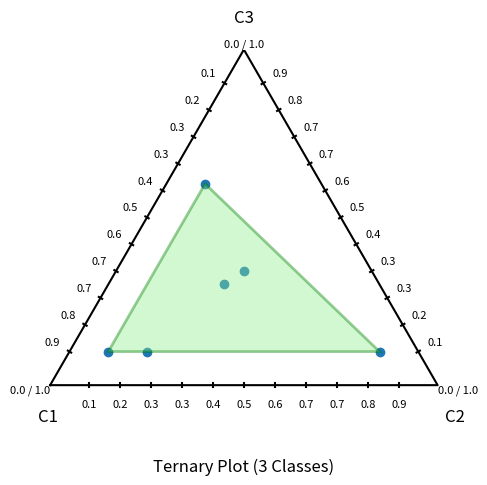

Recreate this plot in Python.
"""Plotting for 3 class probabilities."""

from __future__ import annotations

import matplotlib as mpl
import matplotlib.pyplot as plt
import numpy as np
from scipy.spatial import ConvexHull


class TernaryVisualizer:
    """Class to collect all the geometric plots."""

    def __init__(self) -> None:
        """Initialize the class."""

    def probs_to_coords_3d(self, probs: np.ndarray) -> tuple:
        """Convert ternary probabilities to 2D coordinates.

        Args:
        probs: the ternary probabilities.

        return: Tuple containing the 2D coordinates.
        """
        p1, p2, p3 = probs
        x = p2 + 0.5 * p3
        y = (np.sqrt(3) / 2) * p3
        return x, y

    def ternary_plot(
        self,
        probs: np.ndarray,
        labels: list[str] | None = None,
        title: str = "Ternary Plot (3 Classes)",
        ax: plt.Axes = None,
        **scatter_kwargs: object,
    ) -> plt.Axes:
        """Plot ternary scatter points.

        Args:
        probs: the ternary probabilities.
        labels: the labels of the ternary points.
        title: fixed title of the plot.
        scatter_kwargs: keyword arguments passed to scatter_kwargs.
        ax: matplotlib axes.Axes to plot on.

        returns: Ternary plot with scattered points.
        """
        coords = np.array([self.probs_to_coords_3d(x) for x in probs])

        if ax is None:
            fig, ax = plt.subplots(figsize=(6, 6))

        def lerp(p: np.ndarray, q: np.ndarray, t: float) -> np.ndarray:
            """Linear Interpolation for line values."""
            return (1 - t) * p + t * q

        # Draw triangle
        v1 = np.array([0.0, 0.0])
        v2 = np.array([1.0, 0.0])
        v3 = np.array([0.5, np.sqrt(3) / 2])

        edges = [(v1, v2, "axis A"), (v2, v3, "axis B"), (v3, v1, "axis C")]

        triangle_x = [v1[0], v2[0], v3[0], v1[0]]
        triangle_y = [v1[1], v2[1], v3[1], v1[1]]

        ax.plot(triangle_x, triangle_y, color="black")
        ax.axis("off")

        n_classes = probs.shape[-1]

        if labels is None:
            labels = [f"C{i + 1}" for i in range(n_classes)]

        if len(labels) != n_classes:
            msg = f"Number of labels ({len(labels)}) must match number of classes ({n_classes})."
            raise ValueError(msg)

        c1 = f"{labels[0]}"
        c2 = f"{labels[1]}"
        c3 = f"{labels[2]}"
        offset_x = 0.06
        ax.text(v1[0] + 0.02, v1[1] - offset_x, c1, ha="right", va="top", fontsize=12)
        ax.text(v2[0] + 0.02, v2[1] - offset_x, c2, ha="left", va="top", fontsize=12)
        ax.text(v3[0], v3[1] + offset_x, c3, ha="center", va="bottom", fontsize=12)

        verts = np.array([v1, v2, v3])  # noqa: F841
        # tick_values are set in a way that they won't interfere at the edges
        tick_values = np.linspace(0.1, 0.90, 11)
        tick_length = 0.01
        label_offset = -0.05
        edge_lable = "0.0 / 1.0"
        ax.text(v1[0], v1[1], edge_lable, ha="right", va="top", fontsize=8)
        ax.text(v2[0], v2[1], edge_lable, ha="left", va="top", fontsize=8)
        ax.text(v3[0], v3[1], edge_lable, ha="center", va="bottom", fontsize=8)
        for p, q, axis_name in edges:  # noqa: B007
            edge_vec = q - p
            normal = np.array([-edge_vec[1], edge_vec[0]])
            normal = normal / np.linalg.norm(normal)

            for t in tick_values:
                pos = lerp(p, q, t)

                tick_start = pos - normal * (tick_length / 2)
                tick_end = pos + normal * (tick_length / 2)
                ax.plot(
                    [tick_start[0], tick_end[0]],
                    [tick_start[1], tick_end[1]],
                    color="black",
                )
                label_pos = pos + normal * label_offset
                ax.text(
                    label_pos[0],
                    label_pos[1],
                    f"{t:.1f}",
                    ha="center",
                    va="center",
                    fontsize=8,
                )
        ax.set_aspect("equal", "box")
        ax.set_xlim(-0.1, 1.1)
        ax.set_ylim(-0.1, np.sqrt(3) / 2)

        # Scatter points
        ax.scatter(coords[:, 0], coords[:, 1], **scatter_kwargs)

        ax.set_title(title, pad=20, y=-0.2)

        return ax

    def plot_convex_hull(
        self,
        probs: np.ndarray,
        ax: mpl.axes.Axes = None,
        facecolor: str = "lightgreen",
        alpha: float = 0.4,
        edgecolor: str = "green",
        linewidth: float = 2.0,
    ) -> plt.Axes:
        """Draw the convex hull around the points.

        Handles special cases:
        - 1 point (degenerate)
        - 2 points (line segment)
        - >= 3 points (polygon)

        Args:
        probs: Array of probabilities
        ax: Axes to draw on
        facecolor: Color of the convex hull
        alpha: Opacity of the convex hull
        edgecolor: Color of the outline
        linewidth: Width of the convex hull

        returns: Plot with convex hull.
        """
        coords = np.array([self.probs_to_coords_3d(p) for p in probs])

        if ax is None:
            fig, ax = plt.subplots(figsize=(6, 6))

        # Handle degenerate cases
        unique = np.unique(coords, axis=0)

        if len(unique) == 1:
            # Single point — no hull possible
            ax.scatter(unique[:, 0], unique[:, 1], color="green", s=80)
            return ax

        if len(unique) == 2:
            # Two distinct points — hull is a line segment
            ax.plot(unique[:, 0], unique[:, 1], color=edgecolor, linewidth=linewidth)
            return ax

        # Try to compute convex hull
        try:
            hull = ConvexHull(coords)

            hull_pts = coords[hull.vertices]

            poly = plt.Polygon(
                hull_pts,
                closed=True,
                facecolor=facecolor,
                edgecolor=edgecolor,
                alpha=alpha,
                linewidth=linewidth,
            )
            ax.add_patch(poly)

        except Exception:  # noqa: BLE001
            # Remaining degeneracy: 3+ collinear points
            # Get endpoints via projection on PCA / longest distance
            dists = np.linalg.norm(coords[:, None] - coords[None, :], axis=-1)
            i, j = np.unravel_index(np.argmax(dists), dists.shape)
            ax.plot(
                [coords[i, 0], coords[j, 0]],
                [coords[i, 1], coords[j, 1]],
                color=edgecolor,
                linewidth=linewidth,
            )

        return ax


points = np.array(
    [
        [0.7, 0.2, 0.1],
        [0.4, 0.3, 0.3],
        [0.1, 0.8, 0.1],
        [0.8, 0.1, 0.1],
        [0.3, 0.1, 0.6],
        [0.33, 0.33, 0.34],
    ],
)

ter = TernaryVisualizer()

ax = ter.ternary_plot(points)
ter.plot_convex_hull(points, ax=ax)

plt.show()
